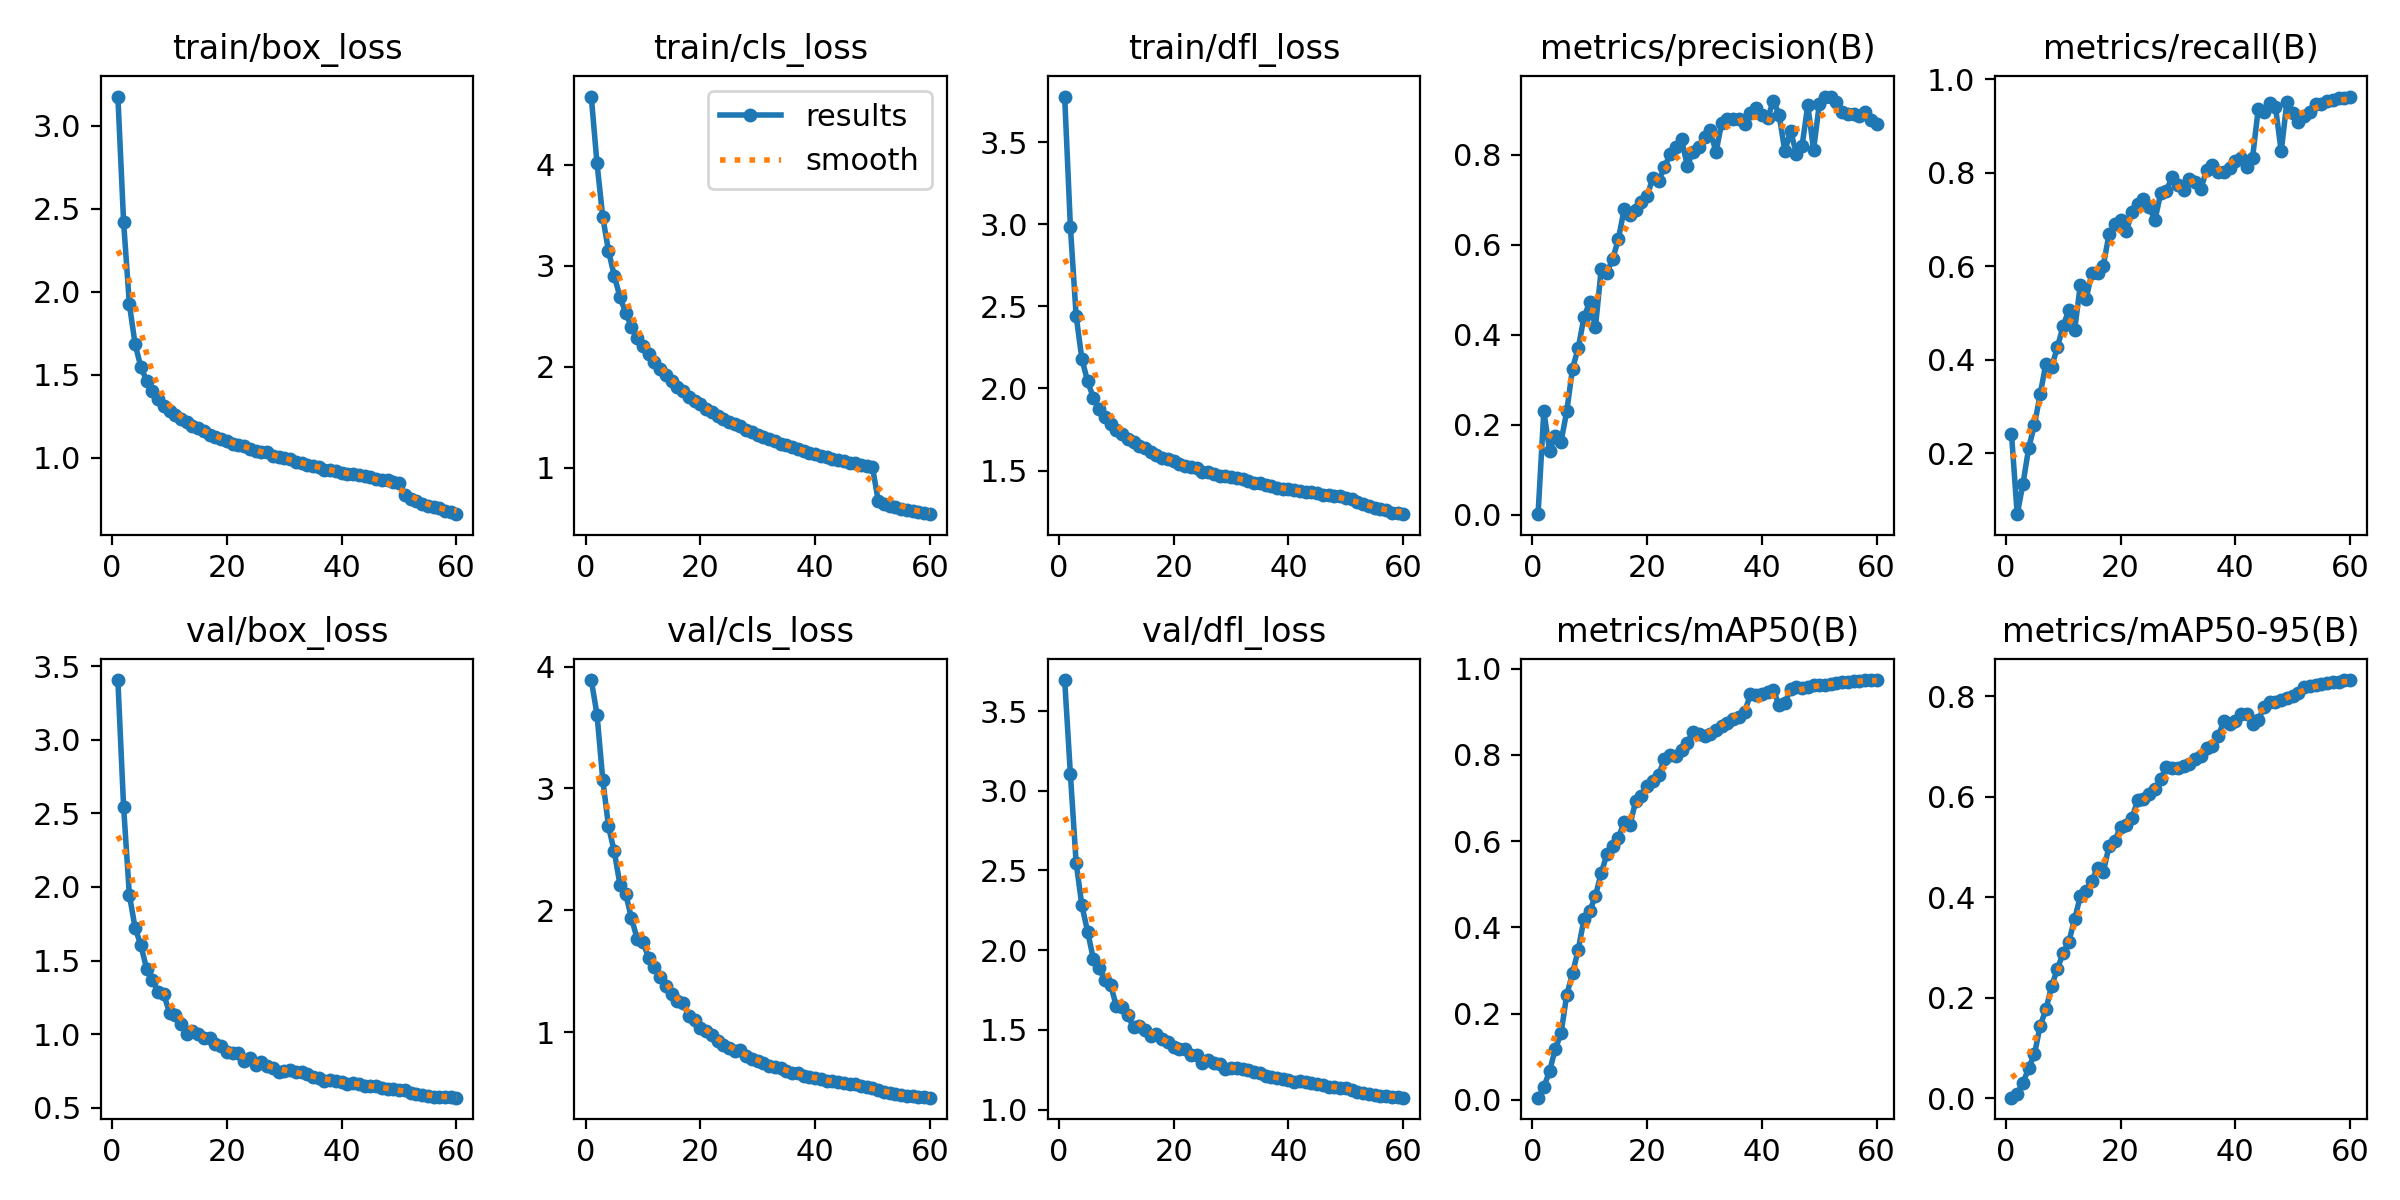

The data file committed next to this chart (first rows):
epoch, time, train/box_loss, train/cls_loss, train/dfl_loss, metrics/precision(B), metrics/recall(B), metrics/mAP50(B), metrics/mAP50-95(B), val/box_loss, val/cls_loss, val/dfl_loss, lr/pg0, lr/pg1, lr/pg2
1, 4292, 3.176, 4.677, 3.777, 0.00143, 0.2415, 0.00468, 0.00131, 3.406, 3.889, 3.694, 0.06838, 0.001664, 0.001664
2, 6896, 2.419, 4.014, 2.981, 0.2304, 0.06924, 0.0285, 0.00959, 2.544, 3.607, 3.102, 0.03666, 0.003276, 0.003276
3, 10024, 1.926, 3.483, 2.441, 0.143, 0.1337, 0.06661, 0.02984, 1.948, 3.073, 2.546, 0.00488, 0.004833, 0.004833
4, 13084, 1.684, 3.148, 2.179, 0.1752, 0.2111, 0.1174, 0.061, 1.722, 2.689, 2.28, 0.004752, 0.004752, 0.004752
5, 15793, 1.547, 2.903, 2.043, 0.1628, 0.2601, 0.1539, 0.08722, 1.606, 2.484, 2.116, 0.00467, 0.00467, 0.00467
6, 19954, 1.464, 2.69, 1.944, 0.2303, 0.3256, 0.2435, 0.1443, 1.445, 2.212, 1.945, 0.004588, 0.004588, 0.004588
7, 22904, 1.402, 2.534, 1.878, 0.3253, 0.3916, 0.2931, 0.1768, 1.371, 2.136, 1.887, 0.004505, 0.004505, 0.004505
8, 26286, 1.352, 2.394, 1.826, 0.3707, 0.3848, 0.3483, 0.2233, 1.289, 1.936, 1.811, 0.004423, 0.004423, 0.004423
9, 29456, 1.313, 2.286, 1.785, 0.4392, 0.4264, 0.4191, 0.2576, 1.27, 1.767, 1.783, 0.00434, 0.00434, 0.00434
10, 33609, 1.279, 2.209, 1.745, 0.4732, 0.4719, 0.437, 0.2889, 1.146, 1.738, 1.648, 0.004257, 0.004257, 0.004257
11, 37071, 1.255, 2.126, 1.721, 0.4175, 0.5064, 0.4732, 0.3116, 1.132, 1.611, 1.644, 0.004175, 0.004175, 0.004175
12, 40567, 1.231, 2.05, 1.694, 0.5459, 0.4631, 0.5263, 0.3565, 1.071, 1.535, 1.59, 0.004092, 0.004092, 0.004092
13, 43635, 1.217, 1.98, 1.671, 0.5386, 0.5601, 0.5693, 0.402, 1.001, 1.45, 1.517, 0.00401, 0.00401, 0.00401
14, 47498, 1.191, 1.921, 1.648, 0.5686, 0.5297, 0.5877, 0.4127, 1.022, 1.378, 1.522, 0.003927, 0.003927, 0.003927
15, 50826, 1.176, 1.862, 1.634, 0.6133, 0.5849, 0.6085, 0.4332, 0.9998, 1.312, 1.502, 0.003845, 0.003845, 0.003845
16, 54117, 1.158, 1.798, 1.612, 0.6797, 0.5863, 0.6434, 0.458, 0.9746, 1.253, 1.462, 0.003762, 0.003762, 0.003762
17, 57281, 1.139, 1.755, 1.597, 0.6656, 0.6012, 0.6369, 0.4501, 0.974, 1.238, 1.472, 0.00368, 0.00368, 0.00368
18, 61261, 1.124, 1.7, 1.577, 0.6785, 0.6683, 0.6923, 0.5019, 0.9328, 1.134, 1.44, 0.003598, 0.003598, 0.003598
19, 64223, 1.115, 1.656, 1.57, 0.6956, 0.6905, 0.7047, 0.5119, 0.9226, 1.098, 1.425, 0.003515, 0.003515, 0.003515
20, 67114, 1.102, 1.627, 1.556, 0.7085, 0.6978, 0.729, 0.5403, 0.8814, 1.033, 1.39, 0.003432, 0.003432, 0.003432
21, 70200, 1.083, 1.583, 1.539, 0.7497, 0.6746, 0.7388, 0.543, 0.8689, 1.012, 1.377, 0.00335, 0.00335, 0.00335
22, 73402, 1.078, 1.551, 1.53, 0.7427, 0.7158, 0.753, 0.5584, 0.8696, 0.975, 1.379, 0.003268, 0.003268, 0.003268
23, 76317, 1.067, 1.513, 1.523, 0.7724, 0.7331, 0.791, 0.5929, 0.8204, 0.9324, 1.34, 0.003185, 0.003185, 0.003185
24, 79532, 1.053, 1.486, 1.515, 0.8013, 0.744, 0.7993, 0.5956, 0.8393, 0.8964, 1.345, 0.003102, 0.003102, 0.003102
25, 82114, 1.037, 1.448, 1.493, 0.8175, 0.727, 0.7987, 0.6054, 0.7883, 0.8734, 1.295, 0.00302, 0.00302, 0.00302
26, 86424, 1.034, 1.428, 1.491, 0.8346, 0.6985, 0.8113, 0.6151, 0.8119, 0.8445, 1.311, 0.002938, 0.002938, 0.002938
27, 89779, 1.031, 1.409, 1.482, 0.7763, 0.7562, 0.8267, 0.6343, 0.781, 0.8523, 1.292, 0.002855, 0.002855, 0.002855
28, 92719, 1.009, 1.375, 1.469, 0.8072, 0.7619, 0.8539, 0.6593, 0.7697, 0.8096, 1.283, 0.002772, 0.002772, 0.002772
29, 95605, 1.005, 1.358, 1.465, 0.8184, 0.7911, 0.8491, 0.6579, 0.743, 0.7839, 1.254, 0.00269, 0.00269, 0.00269
30, 98499, 0.9972, 1.322, 1.462, 0.8411, 0.7734, 0.8448, 0.6567, 0.7501, 0.7663, 1.261, 0.002608, 0.002608, 0.002608
31, 101916, 0.9887, 1.304, 1.452, 0.8547, 0.7636, 0.8488, 0.6608, 0.7571, 0.7518, 1.261, 0.002525, 0.002525, 0.002525
32, 104726, 0.9756, 1.284, 1.449, 0.806, 0.7865, 0.8569, 0.666, 0.7446, 0.7261, 1.253, 0.002442, 0.002442, 0.002442
33, 107296, 0.9695, 1.265, 1.438, 0.8713, 0.7801, 0.8664, 0.6758, 0.7404, 0.7153, 1.247, 0.00236, 0.00236, 0.00236
34, 109858, 0.9572, 1.234, 1.427, 0.879, 0.7652, 0.8748, 0.6812, 0.7259, 0.7077, 1.236, 0.002278, 0.002278, 0.002278
35, 113324, 0.9508, 1.222, 1.423, 0.8797, 0.8059, 0.8835, 0.6972, 0.7093, 0.6839, 1.226, 0.002195, 0.002195, 0.002195
36, 116668, 0.9423, 1.207, 1.414, 0.8795, 0.8176, 0.8885, 0.701, 0.7033, 0.6643, 1.213, 0.002112, 0.002112, 0.002112
37, 119889, 0.9279, 1.186, 1.405, 0.8686, 0.8015, 0.9, 0.7199, 0.6831, 0.6644, 1.201, 0.00203, 0.00203, 0.00203
38, 122720, 0.923, 1.166, 1.394, 0.8929, 0.8019, 0.9406, 0.7501, 0.6869, 0.6452, 1.197, 0.001948, 0.001948, 0.001948
39, 126191, 0.9164, 1.144, 1.389, 0.9034, 0.8104, 0.9394, 0.7437, 0.6837, 0.6317, 1.19, 0.001865, 0.001865, 0.001865
40, 129177, 0.9099, 1.136, 1.387, 0.89, 0.8253, 0.9407, 0.75, 0.6751, 0.6257, 1.188, 0.001783, 0.001783, 0.001783
41, 132112, 0.9031, 1.12, 1.381, 0.8813, 0.8325, 0.9467, 0.7649, 0.6614, 0.6148, 1.174, 0.0017, 0.0017, 0.0017
42, 134925, 0.8992, 1.108, 1.377, 0.9209, 0.8114, 0.9509, 0.7642, 0.668, 0.6004, 1.176, 0.001618, 0.001618, 0.001618
43, 137856, 0.8927, 1.084, 1.371, 0.8899, 0.8313, 0.9151, 0.7442, 0.6636, 0.5996, 1.172, 0.001535, 0.001535, 0.001535
44, 141105, 0.889, 1.077, 1.369, 0.808, 0.9365, 0.9197, 0.7525, 0.6506, 0.5922, 1.166, 0.001453, 0.001453, 0.001453
45, 144069, 0.8806, 1.066, 1.361, 0.8537, 0.9306, 0.954, 0.7782, 0.6502, 0.5809, 1.162, 0.00137, 0.00137, 0.00137
46, 147721, 0.8708, 1.047, 1.353, 0.8029, 0.9486, 0.9577, 0.789, 0.6445, 0.5737, 1.154, 0.001288, 0.001288, 0.001288
47, 151515, 0.8667, 1.042, 1.351, 0.8203, 0.941, 0.9554, 0.7887, 0.6318, 0.5724, 1.144, 0.001205, 0.001205, 0.001205
48, 154798, 0.8646, 1.022, 1.346, 0.9112, 0.8457, 0.9574, 0.793, 0.6301, 0.5626, 1.141, 0.001123, 0.001123, 0.001123
49, 157975, 0.8548, 1.018, 1.342, 0.8111, 0.9521, 0.9621, 0.7959, 0.6287, 0.5505, 1.137, 0.00104, 0.00104, 0.00104
50, 162211, 0.8461, 1.004, 1.333, 0.9126, 0.9287, 0.9628, 0.8006, 0.6232, 0.5417, 1.137, 0.0009575, 0.0009575, 0.0009575
51, 165842, 0.7721, 0.6706, 1.326, 0.93, 0.9079, 0.9627, 0.8054, 0.6181, 0.5312, 1.125, 0.000875, 0.000875, 0.000875
52, 168954, 0.7484, 0.6387, 1.307, 0.9299, 0.922, 0.9651, 0.8186, 0.601, 0.509, 1.112, 0.0007925, 0.0007925, 0.0007925
53, 171627, 0.7357, 0.6243, 1.295, 0.9179, 0.9305, 0.9669, 0.8199, 0.5961, 0.4996, 1.105, 0.00071, 0.00071, 0.00071
54, 174819, 0.7186, 0.6084, 1.284, 0.8959, 0.9471, 0.9684, 0.8229, 0.5865, 0.4934, 1.095, 0.0006275, 0.0006275, 0.0006275
55, 178402, 0.7096, 0.5918, 1.273, 0.8915, 0.947, 0.9703, 0.8243, 0.5819, 0.4878, 1.089, 0.000545, 0.000545, 0.000545
56, 181167, 0.703, 0.5816, 1.267, 0.8917, 0.9528, 0.9707, 0.8261, 0.5761, 0.4819, 1.085, 0.0004625, 0.0004625, 0.0004625
57, 183997, 0.693, 0.5747, 1.261, 0.8861, 0.9547, 0.9729, 0.8274, 0.573, 0.4766, 1.082, 0.00038, 0.00038, 0.00038
58, 186837, 0.678, 0.5601, 1.241, 0.8966, 0.959, 0.9734, 0.8289, 0.5704, 0.4708, 1.079, 0.0002975, 0.0002975, 0.0002975
59, 189906, 0.6708, 0.5506, 1.241, 0.8777, 0.961, 0.9739, 0.8318, 0.5701, 0.4671, 1.076, 0.000215, 0.000215, 0.000215
60, 193057, 0.6587, 0.5393, 1.234, 0.8693, 0.9631, 0.9739, 0.8321, 0.5684, 0.4641, 1.074, 0.0001325, 0.0001325, 0.0001325
